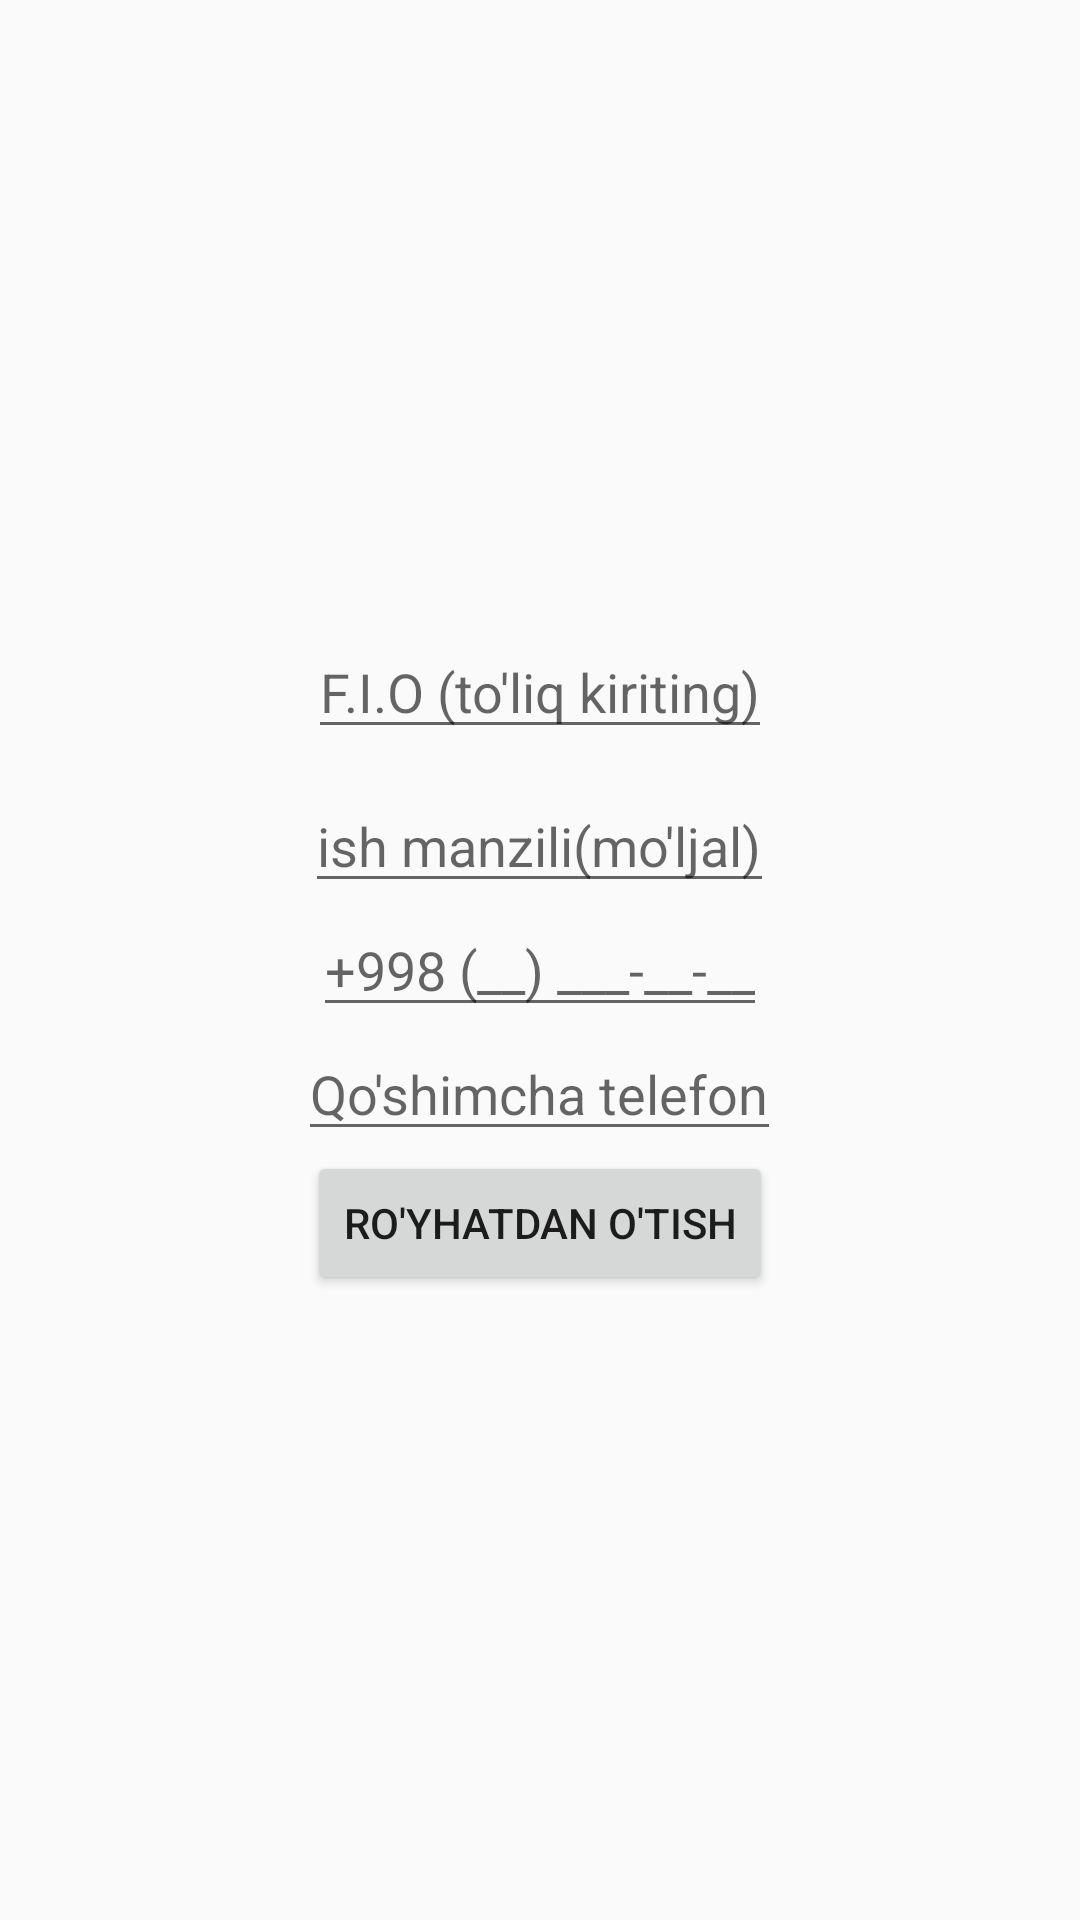

Android layout source for this screen:
<!-- AndroidManifest.xml: application theme Theme.Sartarosh -->
<!-- res/layout/activity_login.xml -->
<?xml version="1.0" encoding="utf-8"?>
<androidx.constraintlayout.widget.ConstraintLayout xmlns:android="http://schemas.android.com/apk/res/android"
    xmlns:app="http://schemas.android.com/apk/res-auto"
    xmlns:tools="http://schemas.android.com/tools"
    android:id="@+id/main"
    android:layout_width="match_parent"
    android:layout_height="match_parent"
    tools:context=".profil.LoginActivity">


    <LinearLayout
        android:id="@+id/linearLayout3"
        android:layout_width="match_parent"
        android:layout_height="match_parent"
        android:gravity="center"
        android:orientation="vertical"
        android:padding="16dp"
        app:layout_constraintEnd_toEndOf="parent"
        app:layout_constraintStart_toStartOf="parent">

        <EditText
            android:id="@+id/edit_name"
            android:layout_width="wrap_content"
            android:layout_height="wrap_content"
            android:hint="F.I.O (to'liq kiriting)"
            />

        <Spinner
            android:id="@+id/spinner_oblast"
            android:layout_width="150dp"
            android:layout_height="wrap_content"
            android:gravity="center"
            android:elevation="16dp"
            android:layout_marginBottom="10dp"
            android:background="@drawable/spinner_no_arrow"/>
        <Spinner
            android:id="@+id/spinner_region"
            android:layout_width="150dp"
            android:layout_height="wrap_content"
            android:gravity="center"
            android:elevation="16dp"
            android:background="@drawable/spinner_no_arrow"/>

        <EditText
            android:id="@+id/edit_address"
            android:layout_width="wrap_content"
            android:layout_height="wrap_content"
            android:hint="ish manzili(mo'ljal)"
            />
        <EditText
            android:id="@+id/edit_phone"
            android:layout_width="wrap_content"
            android:layout_height="wrap_content"
            android:inputType="phone"
            android:maxLength="19"
            android:hint="+998 (__) ___-__-__"
             />
        <EditText
            android:id="@+id/edit_phone2"
            android:layout_width="wrap_content"
            android:layout_height="wrap_content"
            android:hint="Qo'shimcha telefon"
            android:inputType="phone" />
        <Button
            android:id="@+id/google_signin_btn"
            android:layout_width="wrap_content"
            android:layout_height="wrap_content"
            android:text="Ro'yhatdan o'tish" />


    </LinearLayout>

</androidx.constraintlayout.widget.ConstraintLayout>
<!-- resources referenced by this layout -->
<resources>
  <!-- drawable spinner_no_arrow (drawable) -->
  <?xml version="1.0" encoding="utf-8"?>
  <shape xmlns:android="http://schemas.android.com/apk/res/android" android:shape="rectangle">
      <solid android:color="@android:color/white" /> 
      <corners android:radius="4dp" />
  </shape>
  <style name="Theme.Sartarosh" parent="Base.Theme.Sartarosh" />
  <style name="Base.Theme.Sartarosh" parent="Theme.MaterialComponents.DayNight.NoActionBar.Bridge">
  
  
          
          
      </style>
</resources>
